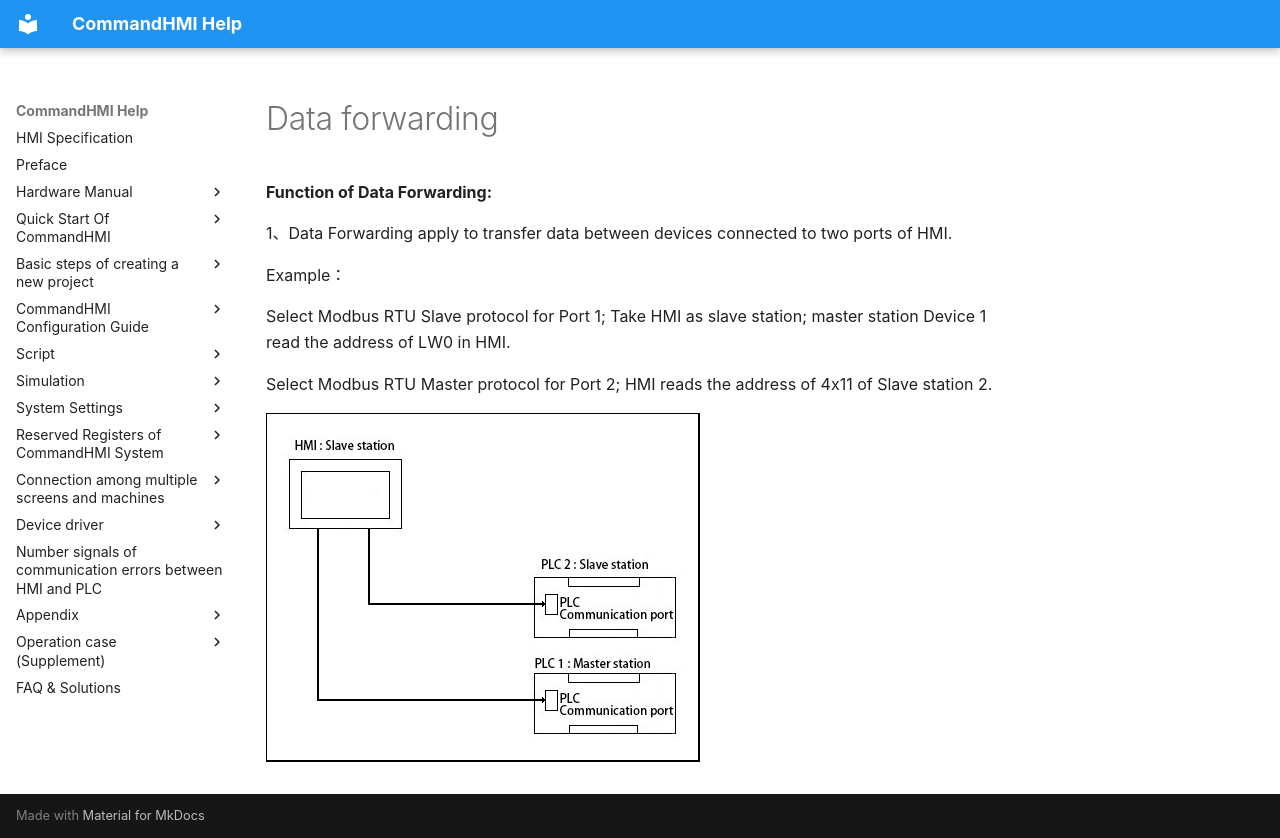

repository: AceAutomation/commandhmi-aide · page: en/setting/data-forwarding.html · generator: mkdocs

# Data forwarding

**Function of Data Forwarding:**

1、Data Forwarding apply to transfer data between devices connected to two ports of HMI.

Example：

Select Modbus RTU Slave protocol for Port 1; Take HMI as slave station; master station Device 1 read the address of LW0 in HMI.

Select Modbus RTU Master protocol for Port 2; HMI reads the address of 4x11 of Slave station 2.

<img src="data-forwarding.files/image002.jpg" width="434" />
